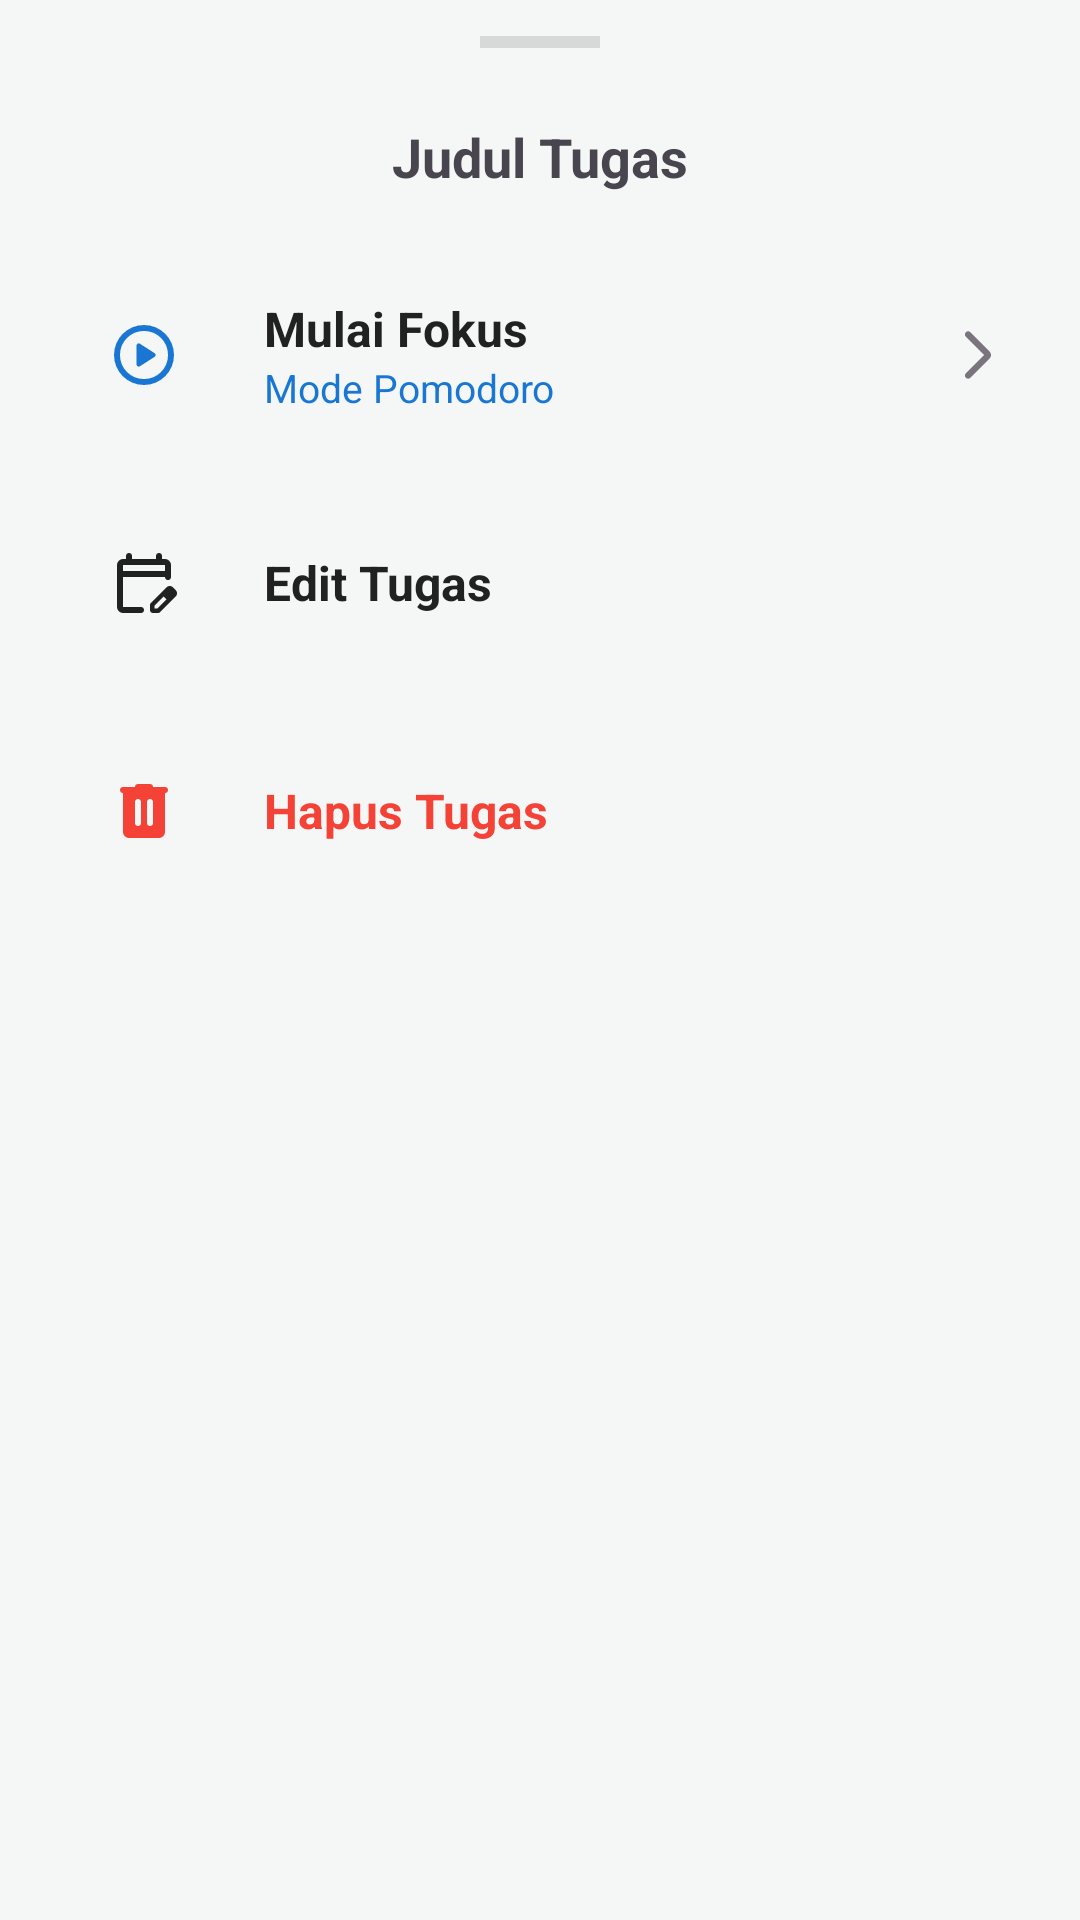

Layout XML and referenced resources for this Android screen:
<!-- AndroidManifest.xml: application theme Theme.LecturoApp -->
<!-- res/layout/bottom_sheet_task_options.xml -->
<?xml version="1.0" encoding="utf-8"?>
<LinearLayout xmlns:android="http://schemas.android.com/apk/res/android"
    xmlns:app="http://schemas.android.com/apk/res-auto"
    android:layout_width="match_parent"
    android:layout_height="wrap_content"
    android:background="@drawable/bg_bottom_sheet"
    android:orientation="vertical"
    android:paddingBottom="32dp">

    <View
        android:layout_width="40dp"
        android:layout_height="4dp"
        android:layout_gravity="center"
        android:layout_marginTop="12dp"
        android:background="@color/divider_color" />

    <TextView
        android:id="@+id/tvSheetTitle"
        android:layout_width="match_parent"
        android:layout_height="wrap_content"
        android:layout_marginTop="24dp"
        android:layout_marginBottom="16dp"
        android:gravity="center"
        android:paddingHorizontal="24dp"
        android:text="Judul Tugas"
        android:textColor="?attr/colorOnSurfaceVariant"
        android:textSize="18sp"
        android:textStyle="bold" />

    <LinearLayout
        android:id="@+id/layoutFocus"
        android:layout_width="match_parent"
        android:layout_height="wrap_content"
        android:background="?attr/selectableItemBackground"
        android:clickable="true"
        android:focusable="true"
        android:gravity="center_vertical"
        android:orientation="horizontal"
        android:paddingHorizontal="24dp"
        android:paddingVertical="14dp">

        <ImageView
            android:layout_width="48dp"
            android:layout_height="48dp"
            android:background="@drawable/bg_circle_status"
            app:backgroundTint="@color/divider_color"
            android:padding="12dp"
            android:src="@drawable/ic_play_circle"
            app:tint="@color/colorPrimary" />

        <LinearLayout
            android:layout_width="0dp"
            android:layout_height="wrap_content"
            android:layout_marginStart="16dp"
            android:layout_weight="1"
            android:orientation="vertical">

            <TextView
                android:id="@+id/tvFocusActionTitle"
                android:layout_width="wrap_content"
                android:layout_height="wrap_content"
                android:text="Mulai Fokus"
                android:textColor="?attr/colorOnSurface"
                android:textSize="16sp"
                android:textStyle="bold" />

            <TextView
                android:id="@+id/tvFocusActionSubtitle"
                android:layout_width="wrap_content"
                android:layout_height="wrap_content"
                android:text="Mode Pomodoro"
                android:textColor="@color/colorPrimary"
                android:textSize="13sp" />
        </LinearLayout>

        <ImageView
            android:layout_width="20dp"
            android:layout_height="20dp"
            android:src="@drawable/ic_arrow_forward"
            app:tint="?attr/colorOutline" />
    </LinearLayout>

    <LinearLayout
        android:id="@+id/layoutEdit"
        android:layout_width="match_parent"
        android:layout_height="wrap_content"
        android:background="?attr/selectableItemBackground"
        android:clickable="true"
        android:focusable="true"
        android:gravity="center_vertical"
        android:orientation="horizontal"
        android:paddingHorizontal="24dp"
        android:paddingVertical="14dp">

        <ImageView
            android:layout_width="48dp"
            android:layout_height="48dp"
            android:background="@drawable/bg_circle_status"
            app:backgroundTint="@color/divider_color"
            android:padding="12dp"
            android:src="@drawable/ic_edit_calendar"
            app:tint="?attr/colorOnSurface" />

        <TextView
            android:layout_width="wrap_content"
            android:layout_height="wrap_content"
            android:layout_marginStart="16dp"
            android:text="Edit Tugas"
            android:textColor="?attr/colorOnSurface"
            android:textSize="16sp"
            android:textStyle="bold" />
    </LinearLayout>

    <LinearLayout
        android:id="@+id/layoutDelete"
        android:layout_width="match_parent"
        android:layout_height="wrap_content"
        android:background="?attr/selectableItemBackground"
        android:clickable="true"
        android:focusable="true"
        android:gravity="center_vertical"
        android:orientation="horizontal"
        android:paddingHorizontal="24dp"
        android:paddingVertical="14dp">

        <ImageView
            android:layout_width="48dp"
            android:layout_height="48dp"
            android:background="@drawable/bg_circle_status"
            app:backgroundTint="#FFEBEE"
            android:padding="12dp"
            android:src="@drawable/ic_delete_fill"
            app:tint="@color/error_color" />

        <TextView
            android:layout_width="wrap_content"
            android:layout_height="wrap_content"
            android:layout_marginStart="16dp"
            android:text="Hapus Tugas"
            android:textColor="@color/error_color"
            android:textSize="16sp"
            android:textStyle="bold" />
    </LinearLayout>

</LinearLayout>
<!-- resources referenced by this layout -->
<resources>
  <color name="colorPrimary">#1976D2</color>
  <color name="divider_color">#1F000000</color>
  <color name="error_color">#F44336</color>
  <!-- drawable bg_bottom_sheet (drawable) -->
  <?xml version="1.0" encoding="utf-8"?>
  <shape xmlns:android="http://schemas.android.com/apk/res/android"
      android:shape="rectangle">
      <solid android:color="@color/colorBackground" />
      <corners
          android:topLeftRadius="24dp"
          android:topRightRadius="24dp" />
  </shape>
  <!-- drawable ic_arrow_forward (drawable) -->
  <?xml version="1.0" encoding="utf-8"?>
  <vector
      xmlns:android="http://schemas.android.com/apk/res/android"
      android:width="24dp"
      android:height="24dp"
      android:viewportWidth="960"
      android:viewportHeight="960"
      android:tint="?attr/colorControlNormal"
      android:autoMirrored="true">
      <path
          android:fillColor="@android:color/white"
          android:pathData="M579,480L285,186Q270,171 270.5,150.5Q271,130 286,115Q301,100 321.5,100Q342,100 357,115L664,423Q676,435 682,450Q688,465 688,480Q688,495 682,510Q676,525 664,537L356,845Q341,860 321,859.5Q301,859 286,844Q271,829 271,808.5Q271,788 286,773L579,480Z"/>
  </vector>
  <!-- drawable ic_play_circle (drawable) -->
  <?xml version="1.0" encoding="utf-8"?>
  <vector xmlns:android="http://schemas.android.com/apk/res/android" android:width="24dp" android:height="24dp" android:viewportWidth="960" android:viewportHeight="960" android:tint="?attr/colorControlNormal">
      <path android:fillColor="@android:color/white" android:pathData="M426,630L621,505Q635,496 635,480Q635,464 621,455L426,330Q411,320 395.5,328.5Q380,337 380,355L380,605Q380,623 395.5,631.5Q411,640 426,630ZM480,880Q397,880 324,848.5Q251,817 197,763Q143,709 111.5,636Q80,563 80,480Q80,397 111.5,324Q143,251 197,197Q251,143 324,111.5Q397,80 480,80Q563,80 636,111.5Q709,143 763,197Q817,251 848.5,324Q880,397 880,480Q880,563 848.5,636Q817,709 763,763Q709,817 636,848.5Q563,880 480,880ZM480,800Q614,800 707,707Q800,614 800,480Q800,346 707,253Q614,160 480,160Q346,160 253,253Q160,346 160,480Q160,614 253,707Q346,800 480,800ZM480,480Q480,480 480,480Q480,480 480,480Q480,480 480,480Q480,480 480,480Q480,480 480,480Q480,480 480,480Q480,480 480,480Q480,480 480,480Z"/>
  </vector>
  <style name="Theme.LecturoApp" parent="Base.Theme.LecturoApp" />
  <color name="colorBackground">#F4F7F6</color>
  <style name="Base.Theme.LecturoApp" parent="Theme.Material3.Light.NoActionBar">
          <item name="colorPrimary">@color/colorPrimary</item>
          <item name="colorOnPrimary">@color/colorOnPrimary</item>
          <item name="colorPrimaryContainer">@color/colorPrimaryContainer</item>
          <item name="colorOnPrimaryContainer">@color/colorOnPrimaryContainer</item>
  
          <item name="colorSecondary">@color/colorSecondary</item>
          <item name="colorOnSecondary">@color/colorOnSecondary</item>
          <item name="colorSecondaryContainer">@color/colorSecondaryContainer</item>
          <item name="colorOnSecondaryContainer">@color/colorOnSecondaryContainer</item>
  
          <item name="android:colorBackground">@color/colorBackground</item>
          <item name="colorOnBackground">@color/text_primary</item>
  
          <item name="colorSurface">@color/colorSurface</item>
          <item name="colorOnSurface">@color/text_primary</item>
  
          <item name="android:statusBarColor">@color/text_primary</item>
          <item name="android:windowLightStatusBar">true</item> </style>
  <color name="colorOnPrimary">#FFFFFF</color>
  <color name="colorPrimaryContainer">#E3F2FD</color>
  <color name="colorOnPrimaryContainer">#0D47A1</color>
  <color name="colorSecondary">#4CAF50</color>
  <color name="colorOnSecondary">#FFFFFF</color>
  <color name="colorSecondaryContainer">#E8F5E9</color>
  <color name="colorOnSecondaryContainer">#1B5E20</color>
  <color name="text_primary">#212121</color>
  <color name="colorSurface">#FFFFFF</color>
</resources>
